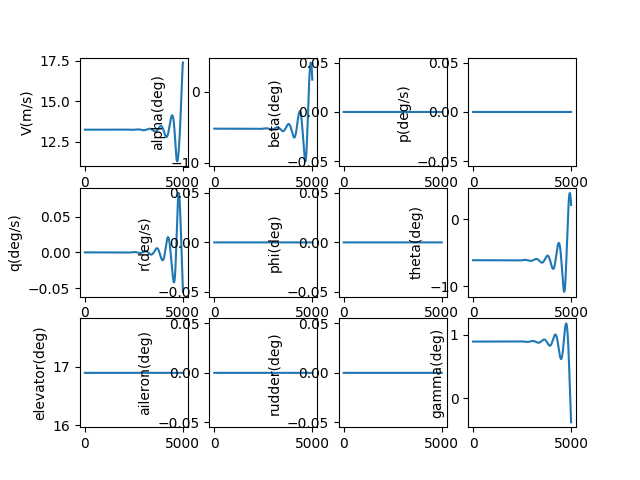

The data file committed next to this chart (first rows):
, V(m/s), alpha(deg), beta(deg), p(deg/s), q(deg/s), r(deg/s), phi(deg), theta(deg), elevator(deg), aileron(deg), rudder(deg), gamma(deg), pb, qc, rb, CD_act, CL_act, Cm_act, CY_act, Cr_act, Cn_act
1.0, 13.25, -5.212, 0.0, 0.0, -2.0469733378705637e-09, 0.0, 0.0, -6.104, 16.9, 0.0, 0.0, 0.8922, 0.0, -5.321202803347637e-09, 0.0, 0.03431, 0.003129, -0.1873, 0.0, 0.0, 0.0
2.0, 13.25, -5.212, 0.0, 0.0, -3.7150370717198826e-09, 0.0, 0.0, -6.104, 16.9, 0.0, 0.0, 0.8922, 0.0, -9.65741347089558e-09, 0.0, 0.03431, 0.003129, -0.1873, 0.0, 0.0, 0.0
3.0, 13.25, -5.212, 0.0, 0.0, -5.007158305106898e-09, 0.0, 0.0, -6.104, 16.9, 0.0, 0.0, 0.8922, 0.0, -1.3016344789183773e-08, 0.0, 0.03431, 0.003129, -0.1873, 0.0, 0.0, 0.0
4.0, 13.25, -5.212, 0.0, 0.0, -5.926303858300332e-09, 0.0, 0.0, -6.104, 16.9, 0.0, 0.0, 0.8922, 0.0, -1.540570881614462e-08, 0.0, 0.03431, 0.003129, -0.1873, 0.0, 0.0, 0.0
5.0, 13.25, -5.212, 0.0, 0.0, -6.475440643806925e-09, 0.0, 0.0, -6.104, 16.9, 0.0, 0.0, 0.8922, 0.0, -1.683321785719513e-08, 0.0, 0.03431, 0.003129, -0.1873, 0.0, 0.0, 0.0
6.0, 13.25, -5.212, 0.0, 0.0, -6.657536038963473e-09, 0.0, 0.0, -6.104, 16.9, 0.0, 0.0, 0.8922, 0.0, -1.7306585433699855e-08, 0.0, 0.03431, 0.003129, -0.1873, 0.0, 0.0, 0.0
7.0, 13.25, -5.212, 0.0, 0.0, -6.475558246927269e-09, 0.0, 0.0, -6.104, 16.9, 0.0, 0.0, 0.8922, 0.0, -1.683352722127848e-08, 0.0, 0.03431, 0.003129, -0.1873, 0.0, 0.0, 0.0
8.0, 13.25, -5.212, 0.0, 0.0, -5.932476651856127e-09, 0.0, 0.0, -6.104, 16.9, 0.0, 0.0, 0.8922, 0.0, -1.5421761973012333e-08, 0.0, 0.03431, 0.003129, -0.1873, 0.0, 0.0, 0.0
9.0, 13.25, -5.212, 0.0, 0.0, -5.031262165342261e-09, 0.0, 0.0, -6.104, 16.9, 0.0, 0.0, 0.8922, 0.0, -1.3079012419918243e-08, 0.0, 0.03431, 0.003129, -0.1873, 0.0, 0.0, 0.0
10.0, 13.25, -5.212, 0.0, 0.0, -3.774887565676974e-09, 0.0, 0.0, -6.104, 16.9, 0.0, 0.0, 0.8922, 0.0, -9.813006152788859e-09, 0.0, 0.03431, 0.003129, -0.1873, 0.0, 0.0, 0.0
11.0, 13.25, -5.212, 0.0, 0.0, -2.1663278320827617e-09, 0.0, 0.0, -6.104, 16.9, 0.0, 0.0, 0.8922, 0.0, -5.631476490953734e-09, 0.0, 0.03431, 0.003129, -0.1873, 0.0, 0.0, 0.0
12.0, 13.25, -5.212, 0.0, 0.0, -2.0856046630777033e-10, 0.0, 0.0, -6.104, 16.9, 0.0, 0.0, 0.8922, 0.0, -5.421633181911676e-10, 0.0, 0.03431, 0.003129, -0.1873, 0.0, 0.0, 0.0
13.0, 13.25, -5.212, 0.0, 0.0, 2.0954341879581617e-09, 0.0, 0.0, -6.104, 16.9, 0.0, 0.0, 0.8922, 0.0, 5.447186087019894e-09, 0.0, 0.03431, 0.003129, -0.1873, 0.0, 0.0, 0.0
14.0, 13.25, -5.212, 0.0, 0.0, 4.742672635755166e-09, 0.0, 0.0, -6.104, 16.9, 0.0, 0.0, 0.8922, 0.0, 1.2328816247468628e-08, 0.0, 0.03431, 0.003129, -0.1873, 0.0, 0.0, 0.0
15.0, 13.25, -5.212, 0.0, 0.0, 7.730167928117397e-09, 0.0, 0.0, -6.104, 16.9, 0.0, 0.0, 0.8922, 0.0, 2.009496270031562e-08, 0.0, 0.03431, 0.003129, -0.1873, 0.0, 0.0, 0.0
16.0, 13.25, -5.212, 0.0, 0.0, 1.1054929365943832e-08, 0.0, 0.0, -6.104, 16.9, 0.0, 0.0, 0.8922, 0.0, 2.8737851227368076e-08, 0.0, 0.03431, 0.003129, -0.1873, 0.0, 0.0, 0.0
17.0, 13.25, -5.212, 0.0, 0.0, 1.4713962213941542e-08, 0.0, 0.0, -6.104, 16.9, 0.0, 0.0, 0.8922, 0.0, 3.8249697111536367e-08, 0.0, 0.03431, 0.003129, -0.1873, 0.0, 0.0, 0.0
18.0, 13.25, -5.212, 0.0, 0.0, 1.870426741825599e-08, 0.0, 0.0, -6.104, 16.9, 0.0, 0.0, 0.8922, 0.0, 4.862270440287273e-08, 0.0, 0.03431, 0.003129, -0.1873, 0.0, 0.0, 0.0
19.0, 13.25, -5.212, 0.0, 0.0, 2.3022841332355055e-08, 0.0, 0.0, -6.104, 16.9, 0.0, 0.0, 0.8922, 0.0, 5.984906520606357e-08, 0.0, 0.03431, 0.003129, -0.1873, 0.0, 0.0, 0.0
20.0, 13.25, -5.212, 0.0, 0.0, 2.7666675453147176e-08, 0.0, 0.0, -6.104, 16.9, 0.0, 0.0, 0.8922, 0.0, 7.19209589945236e-08, 0.0, 0.03431, 0.003129, -0.1873, 0.0, 0.0, 0.0
21.0, 13.25, -5.212, 0.0, 0.0, 3.2632756158849965e-08, 0.0, 0.0, -6.104, 16.9, 0.0, 0.0, 0.8922, 0.0, 8.483055192903812e-08, 0.0, 0.03431, 0.003129, -0.1873, 0.0, 0.0, 0.0
22.0, 13.25, -5.212, 0.0, 0.0, 3.7918064457361193e-08, 0.0, 0.0, -6.104, 16.9, 0.0, 0.0, 0.8922, 0.0, 9.856999620370475e-08, 0.0, 0.03431, 0.003129, -0.1873, 0.0, 0.0, 0.0
23.0, 13.25, -5.212, 0.0, 0.0, 4.351957574288735e-08, 0.0, 0.0, -6.104, 16.9, 0.0, 0.0, 0.8922, 0.0, 1.1313142941333909e-07, 0.0, 0.03431, 0.003129, -0.1873, 0.0, 0.0, 0.0
24.0, 13.25, -5.212, 0.0, 0.0, 4.943425955608341e-08, 0.0, 0.0, -6.104, 16.9, 0.0, 0.0, 0.8922, 0.0, 1.285069739300057e-07, 0.0, 0.03431, 0.003129, -0.1873, 0.0, 0.0, 0.0
25.0, 13.25, -5.212, 0.0, 0.0, 5.565907935380488e-08, 0.0, 0.0, -6.104, 16.9, 0.0, 0.0, 0.8922, 0.0, 1.446887363045354e-07, 0.0, 0.03431, 0.003129, -0.1873, 0.0, 0.0, 0.0
26.0, 13.25, -5.212, 0.0, 0.0, 6.219099228468568e-08, 0.0, 0.0, -6.104, 16.9, 0.0, 0.0, 0.8922, 0.0, 1.616688066831846e-07, 0.0, 0.03431, 0.003129, -0.1873, 0.0, 0.0, 0.0
27.0, 13.25, -5.212, 0.0, 0.0, 6.902694897153584e-08, 0.0, 0.0, -6.104, 16.9, 0.0, 0.0, 0.8922, 0.0, 1.7943925824202186e-07, 0.0, 0.03431, 0.003129, -0.1873, 0.0, 0.0, 0.0
28.0, 13.25, -5.212, 0.0, 0.0, 7.616389330192978e-08, 0.0, 0.0, -6.104, 16.9, 0.0, 0.0, 0.8922, 0.0, 1.9799214664260458e-07, 0.0, 0.03431, 0.003129, -0.1873, 0.0, 0.0, 0.0
29.0, 13.25, -5.212, 0.0, 0.0, 8.35987622252375e-08, 0.0, 0.0, -6.104, 16.9, 0.0, 0.0, 0.8922, 0.0, 2.1731950950440254e-07, 0.0, 0.03431, 0.003129, -0.1873, 0.0, 0.0, 0.0
30.0, 13.25, -5.212, 0.0, 0.0, 9.132848555308936e-08, 0.0, 0.0, -6.104, 16.9, 0.0, 0.0, 0.8922, 0.0, 2.3741336588614587e-07, 0.0, 0.03431, 0.003129, -0.1873, 0.0, 0.0, 0.0
31.0, 13.25, -5.212, 0.0, 0.0, 9.93499857737652e-08, 0.0, 0.0, -6.104, 16.9, 0.0, 0.0, 0.8922, 0.0, 2.582657158033688e-07, 0.0, 0.03431, 0.003129, -0.1873, 0.0, 0.0, 0.0
32.0, 13.25, -5.212, 0.0, 0.0, 1.0766017786798275e-07, 0.0, 0.0, -6.104, 16.9, 0.0, 0.0, 0.8922, 0.0, 2.7986853974958914e-07, 0.0, 0.03431, 0.003129, -0.1873, 0.0, 0.0, 0.0
33.0, 13.25, -5.212, 0.0, 0.0, 1.1625596913064206e-07, 0.0, 0.0, -6.104, 16.9, 0.0, 0.0, 0.8922, 0.0, 3.0221379823296986e-07, 0.0, 0.03431, 0.003129, -0.1873, 0.0, 0.0, 0.0
34.0, 13.25, -5.212, 0.0, 0.0, 1.251342590047425e-07, 0.0, 0.0, -6.104, 16.9, 0.0, 0.0, 0.8922, 0.0, 3.252934313446226e-07, 0.0, 0.03431, 0.003129, -0.1873, 0.0, 0.0, 0.0
35.0, 13.25, -5.212, 0.0, 0.0, 1.3429193891568881e-07, 0.0, 0.0, -6.104, 16.9, 0.0, 0.0, 0.8922, 0.0, 3.4909935832792057e-07, 0.0, 0.03431, 0.003129, -0.1873, 0.0, 0.0, 0.0
36.0, 13.25, -5.212, 0.0, 0.0, 1.4372589211696017e-07, 0.0, 0.0, -6.104, 16.9, 0.0, 0.0, 0.8922, 0.0, 3.7362347717735085e-07, 0.0, 0.03431, 0.003129, -0.1873, 0.0, 0.0, 0.0
37.0, 13.25, -5.212, 0.0, 0.0, 1.534329935407436e-07, 0.0, 0.0, -6.104, 16.9, 0.0, 0.0, 0.8922, 0.0, 3.9885766425026897e-07, 0.0, 0.03431, 0.003129, -0.1873, 0.0, 0.0, 0.0
38.0, 13.25, -5.212, 0.0, 0.0, 1.634101096546866e-07, 0.0, 0.0, -6.104, 16.9, 0.0, 0.0, 0.8922, 0.0, 4.2479377389456035e-07, 0.0, 0.03431, 0.003129, -0.1873, 0.0, 0.0, 0.0
39.0, 13.25, -5.212, 0.0, 0.0, 1.7365409832483376e-07, 0.0, 0.0, -6.104, 16.9, 0.0, 0.0, 0.8922, 0.0, 4.514236380923768e-07, 0.0, 0.03431, 0.003129, -0.1873, 0.0, 0.0, 0.0
40.0, 13.25, -5.212, 0.0, 0.0, 1.8416180868777325e-07, 0.0, 0.0, -6.104, 16.9, 0.0, 0.0, 0.8922, 0.0, 4.787390661278135e-07, 0.0, 0.03431, 0.003129, -0.1873, 0.0, 0.0, 0.0
41.0, 13.25, -5.212, 0.0, 0.0, 1.949300810266683e-07, 0.0, 0.0, -6.104, 16.9, 0.0, 0.0, 0.8922, 0.0, 5.067318442646839e-07, 0.0, 0.03431, 0.003129, -0.1873, 0.0, 0.0, 0.0
42.0, 13.25, -5.212, 0.0, 0.0, 2.0595574665525969e-07, 0.0, 0.0, -6.104, 16.9, 0.0, 0.0, 0.8922, 0.0, 5.353937354450157e-07, 0.0, 0.03431, 0.003129, -0.1873, 0.0, 0.0, 0.0
43.0, 13.25, -5.212, 0.0, 0.0, 2.172356278058804e-07, 0.0, 0.0, -6.104, 16.9, 0.0, 0.0, 0.8922, 0.0, 5.647164789979754e-07, 0.0, 0.03431, 0.003129, -0.1873, 0.0, 0.0, 0.0
44.0, 13.25, -5.212, 0.0, 0.0, 2.28766537527228e-07, 0.0, 0.0, -6.104, 16.9, 0.0, 0.0, 0.8922, 0.0, 5.946917903741586e-07, 0.0, 0.03431, 0.003129, -0.1873, 0.0, 0.0, 0.0
45.0, 13.25, -5.212, 0.0, 0.0, 2.4054527958619137e-07, 0.0, 0.0, -6.104, 16.9, 0.0, 0.0, 0.8922, 0.0, 6.253113608904183e-07, 0.0, 0.03431, 0.003129, -0.1873, 0.0, 0.0, 0.0
46.0, 13.25, -5.212, 0.0, 0.0, 2.525686483776358e-07, 0.0, 0.0, -6.104, 16.9, 0.0, 0.0, 0.8922, 0.0, 6.565668574953822e-07, 0.0, 0.03431, 0.003129, -0.1873, 0.0, 0.0, 0.0
47.0, 13.25, -5.212, 0.0, 0.0, 2.6483342883962836e-07, 0.0, 0.0, -6.104, 16.9, 0.0, 0.0, 0.8922, 0.0, 6.884499225491098e-07, 0.0, 0.03431, 0.003129, -0.1873, 0.0, 0.0, 0.0
48.0, 13.25, -5.212, 0.0, 0.0, 2.773363963750069e-07, 0.0, 0.0, -6.104, 16.9, 0.0, 0.0, 0.8922, 0.0, 7.209521736192422e-07, 0.0, 0.03431, 0.003129, -0.1873, 0.0, 0.0, 0.0
49.0, 13.25, -5.212, 0.0, 0.0, 2.9007431677796253e-07, 0.0, 0.0, -6.104, 16.9, 0.0, 0.0, 0.8922, 0.0, 7.540652032901819e-07, 0.0, 0.03431, 0.003129, -0.1873, 0.0, 0.0, 0.0
50.0, 13.25, -5.212, 0.0, 0.0, 3.0304394617119924e-07, 0.0, 0.0, -6.104, 16.9, 0.0, 0.0, 0.8922, 0.0, 7.877805789997704e-07, 0.0, 0.03431, 0.003129, -0.1873, 0.0, 0.0, 0.0
51.0, 13.25, -5.212, 0.0, 0.0, 3.162420309427815e-07, 0.0, 0.0, -6.104, 16.9, 0.0, 0.0, 0.8922, 0.0, 8.220898428751527e-07, 0.0, 0.03431, 0.003129, -0.1873, 0.0, 0.0, 0.0
52.0, 13.25, -5.212, 0.0, 0.0, 3.2966530769549064e-07, 0.0, 0.0, -6.104, 16.9, 0.0, 0.0, 0.8922, 0.0, 8.569845116011591e-07, 0.0, 0.03431, 0.003129, -0.1873, 0.0, 0.0, 0.0
53.0, 13.25, -5.212, 0.0, 0.0, 3.433105031990327e-07, 0.0, 0.0, -6.104, 16.9, 0.0, 0.0, 0.8922, 0.0, 8.924560762961007e-07, 0.0, 0.03431, 0.003129, -0.1873, 0.0, 0.0, 0.0
54.0, 13.25, -5.212, 0.0, 0.0, 3.5717433434722656e-07, 0.0, 0.0, -6.104, 16.9, 0.0, 0.0, 0.8922, 0.0, 9.284960024005092e-07, 0.0, 0.03431, 0.003129, -0.1873, 0.0, 0.0, 0.0
55.0, 13.25, -5.212, 0.0, 0.0, 3.712535081230154e-07, 0.0, 0.0, -6.104, 16.9, 0.0, 0.0, 0.8922, 0.0, 9.650957295862156e-07, 0.0, 0.03431, 0.003129, -0.1873, 0.0, 0.0, 0.0
56.0, 13.25, -5.212, 0.0, 0.0, 3.8554472157262214e-07, 0.0, 0.0, -6.104, 16.9, 0.0, 0.0, 0.8922, 0.0, 1.0022466716891986e-06, 0.0, 0.03431, 0.003129, -0.1873, 0.0, 0.0, 0.0
57.0, 13.25, -5.212, 0.0, 0.0, 4.000446617780805e-07, 0.0, 0.0, -6.104, 16.9, 0.0, 0.0, 0.8922, 0.0, 1.0399402166382096e-06, 0.0, 0.03431, 0.003129, -0.1873, 0.0, 0.0, 0.0
58.0, 13.25, -5.212, 0.0, 0.0, 4.1475000584452133e-07, 0.0, 0.0, -6.104, 16.9, 0.0, 0.0, 0.8922, 0.0, 1.0781677264217558e-06, 0.0, 0.03431, 0.003129, -0.1873, 0.0, 0.0, 0.0
59.0, 13.25, -5.212, 0.0, 0.0, 4.2965742088640945e-07, 0.0, 0.0, -6.104, 16.9, 0.0, 0.0, 0.8922, 0.0, 1.1169205370523544e-06, 0.0, 0.03431, 0.003129, -0.1873, 0.0, 0.0, 0.0
60.0, 13.25, -5.212, 0.0, 0.0, 4.4476356402310206e-07, 0.0, 0.0, -6.104, 16.9, 0.0, 0.0, 0.8922, 0.0, 1.1561899585550199e-06, 0.0, 0.03431, 0.003129, -0.1873, 0.0, 0.0, 0.0
... 4,940 more rows
